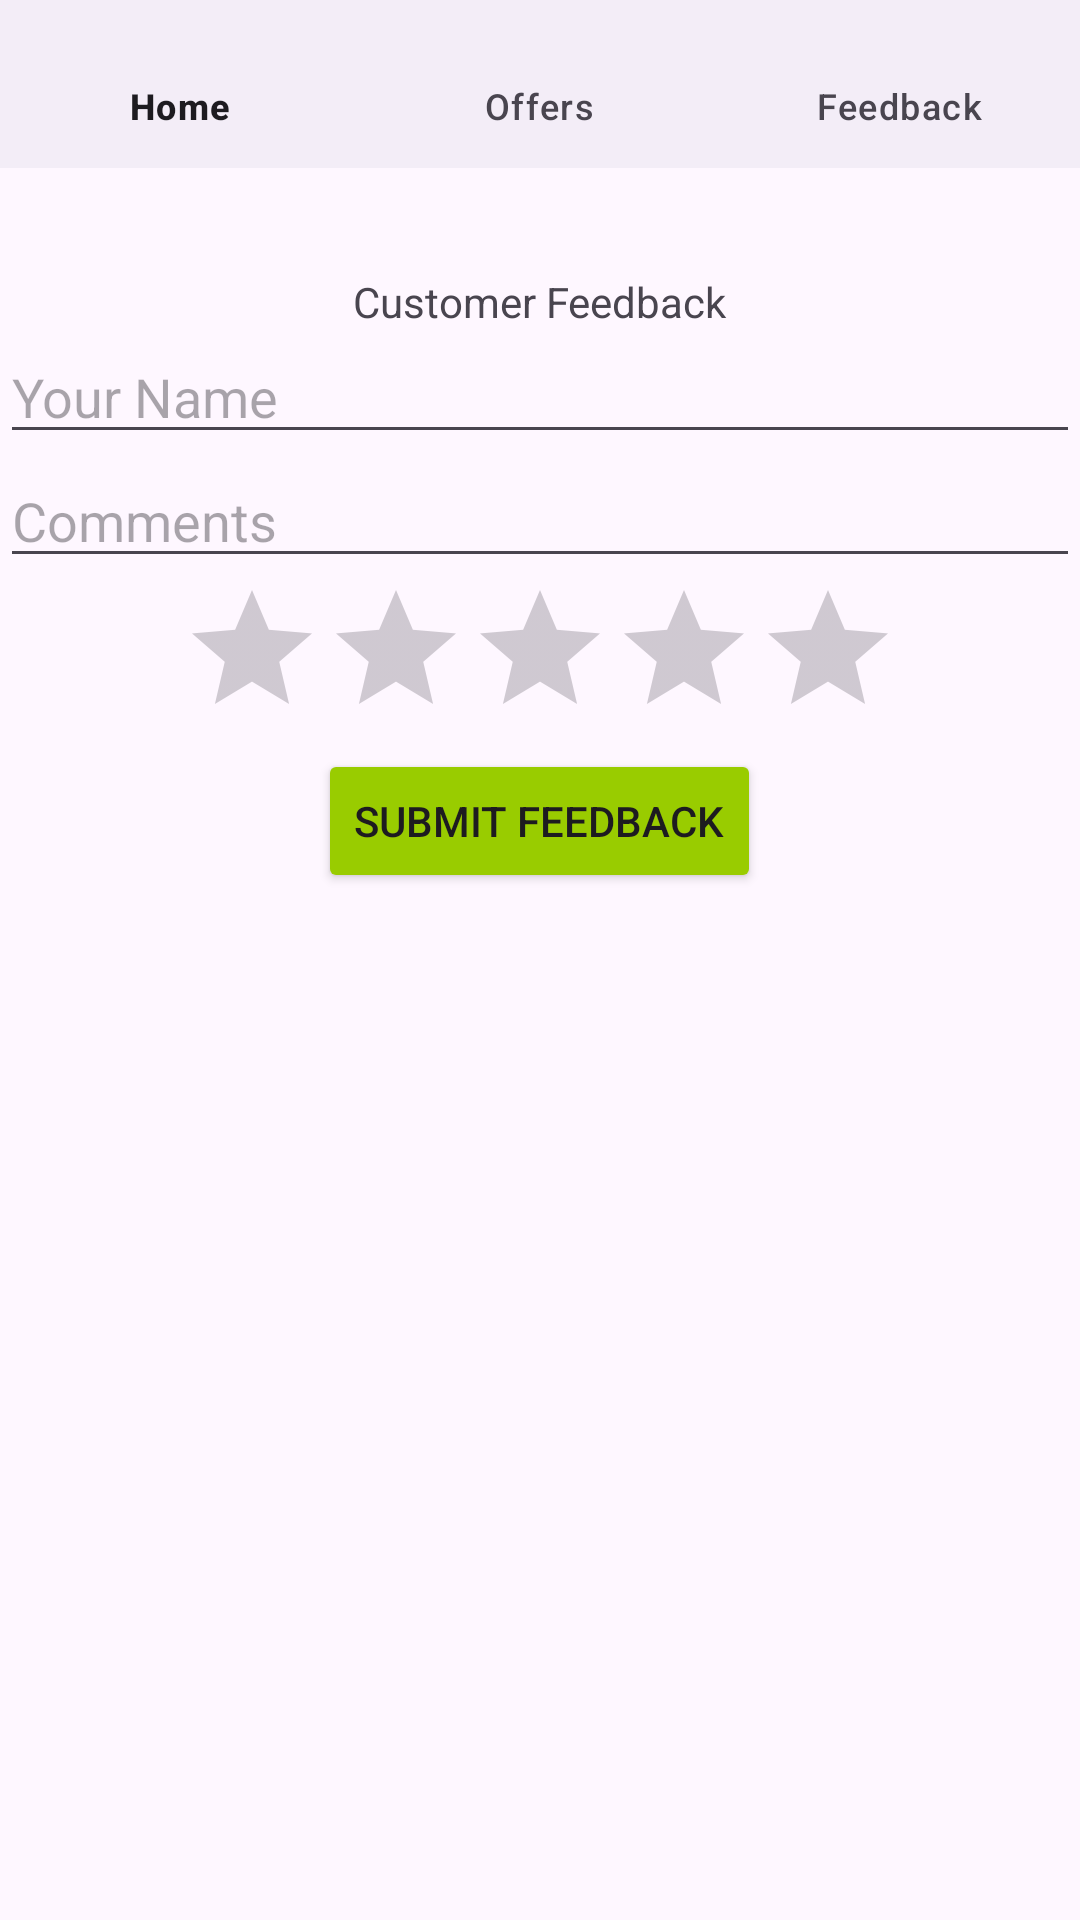

Android layout source for this screen:
<!-- AndroidManifest.xml: application theme Theme.CA1MobileDevelopment -->
<!-- res/layout/activity_feedback.xml -->
<LinearLayout xmlns:android="http://schemas.android.com/apk/res/android"
    xmlns:app="http://schemas.android.com/apk/res-auto"
    android:layout_width="match_parent"
    android:layout_height="match_parent"
    android:orientation="vertical">

    // navigation bar while I like this one from the bottom I want it to be placed at the top.
    <com.google.android.material.bottomnavigation.BottomNavigationView
        android:id="@+id/navigation"
        android:layout_width="match_parent"
        android:layout_height="56dp"
        android:layout_marginBottom="15dp"
        android:layout_gravity="start"
        app:menu="@menu/menu_main" />

    // feedback form
    <TextView
        android:id="@+id/feedback_text"
        android:layout_width="wrap_content"
        android:layout_height="wrap_content"
        android:layout_gravity="center"
        android:layout_marginTop="20dp"
        android:text="Customer Feedback" />

    //EditText for user's name
    <EditText
        android:id="@+id/editTextName"
        android:layout_width="match_parent"
        android:layout_height="wrap_content"
        android:hint="Your Name"
        android:inputType="textPersonName"
        android:autofillHints="" />

    //EditText for feedback comments
    <EditText
        android:id="@+id/editTextComments"
        android:layout_width="match_parent"
        android:layout_height="wrap_content"
        android:hint="Comments"
        android:inputType="textMultiLine"
        android:autofillHints="" />

    //RatingBar for rating
    <RatingBar
        android:id="@+id/ratingBar"
        android:layout_width="wrap_content"
        android:layout_height="wrap_content"
        android:layout_gravity="center"
        android:numStars="5"
        android:stepSize="1" />

    //Button to submit feedback
    <Button
        android:id="@+id/buttonSubmitFeedback"
        android:layout_width="wrap_content"
        android:layout_height="wrap_content"
        android:layout_gravity="center"
        android:text="Submit Feedback"
        android:backgroundTint="@android:color/holo_green_light" />

</LinearLayout>
<!-- resources referenced by this layout -->
<resources>
  <style name="Theme.CA1MobileDevelopment" parent="Base.Theme.CA1MobileDevelopment" />
  <style name="Base.Theme.CA1MobileDevelopment" parent="Theme.Material3.DayNight.NoActionBar">
          
          
      </style>
</resources>
